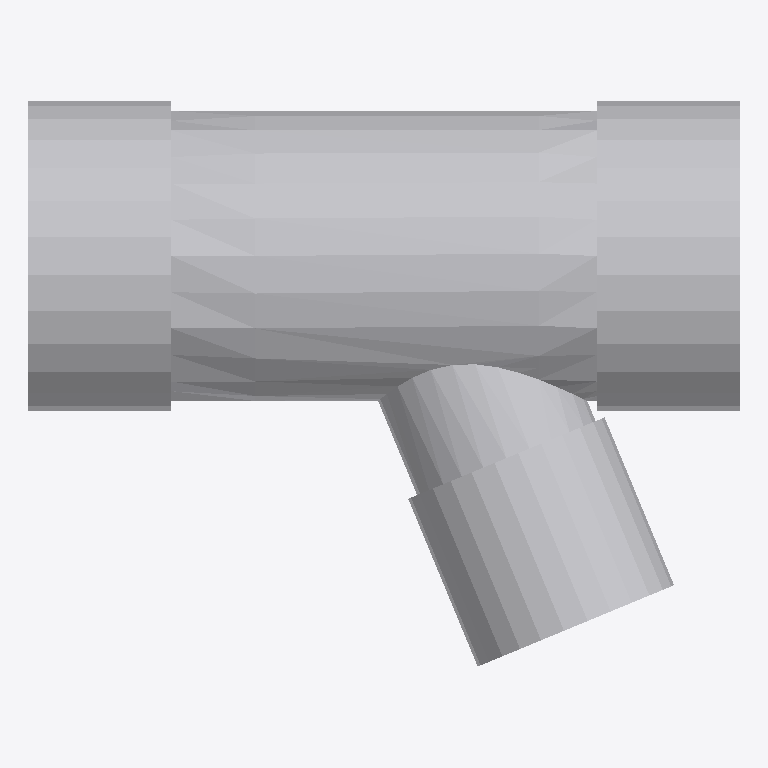
Plan cut of the same IFC building model at storey 'Ebene 0' (level 0.00 m, cut at 1.40 m), seen from above with north up, elements coloured by IFC class: 1 other element (light grey). No cut surface shows.
Extent 0.184 m × 0.146 m × 0.079 m (x, y, z). Storeys (1): Ebene 0 at 0.00 m. Elements (1): 1 IfcPipeFitting.

HEADER;
FILE_DESCRIPTION(('ViewDefinition [CoordinationView_V2.0]','ExchangeRequirement []'),'2;1');
FILE_NAME('','2024-05-09T14:06:20',(''),(''),'ODA IFC SDK 22.6','22.1.1.516 - Exporter 22.1.1.516 - Default UI','');
FILE_SCHEMA(('IFC4'));
ENDSEC;
DATA;
#93=IFCPROJECT('3JkdSrIPPFBg8WI9Yiw3Uw',#20,'',$,$,'','',(#86),#83);
#105=IFCSITE('3JkdSrIPPFBg8WI9Yiw3Uu',#20,'Default',$,$,#104,$,$,.ELEMENT.,(42,24,53,508911),(-71,-15,-29,-58837),0.0,$,$);
#95=IFCBUILDING('3JkdSrIPPFBg8WI9Yiw3Ux',#20,'',$,$,#16,$,'',.ELEMENT.,$,$,#94);
#98=IFCBUILDINGSTOREY('3JkdSrIPPFBg8WI9XJ5yzH',#20,'Ebene 0',$,'Ebene:Ebene 1',#97,$,'Ebene 0',.ELEMENT.,0.0);
#397=IFCPIPEFITTING('1$O53gTk9Cjfjjdp4hDs1S',#20,'DB_Rohre_T_Stueck_Entwaesserung:DB_Rohre_T_Stueck_Entwaesserung:1192601',$,'DB_Rohre_T_Stueck_Entwaesserung:DB_Rohre_T_Stueck_Entwaesserung',#396,#394,'1192601',.NOTDEFINED.);
ENDSEC;
